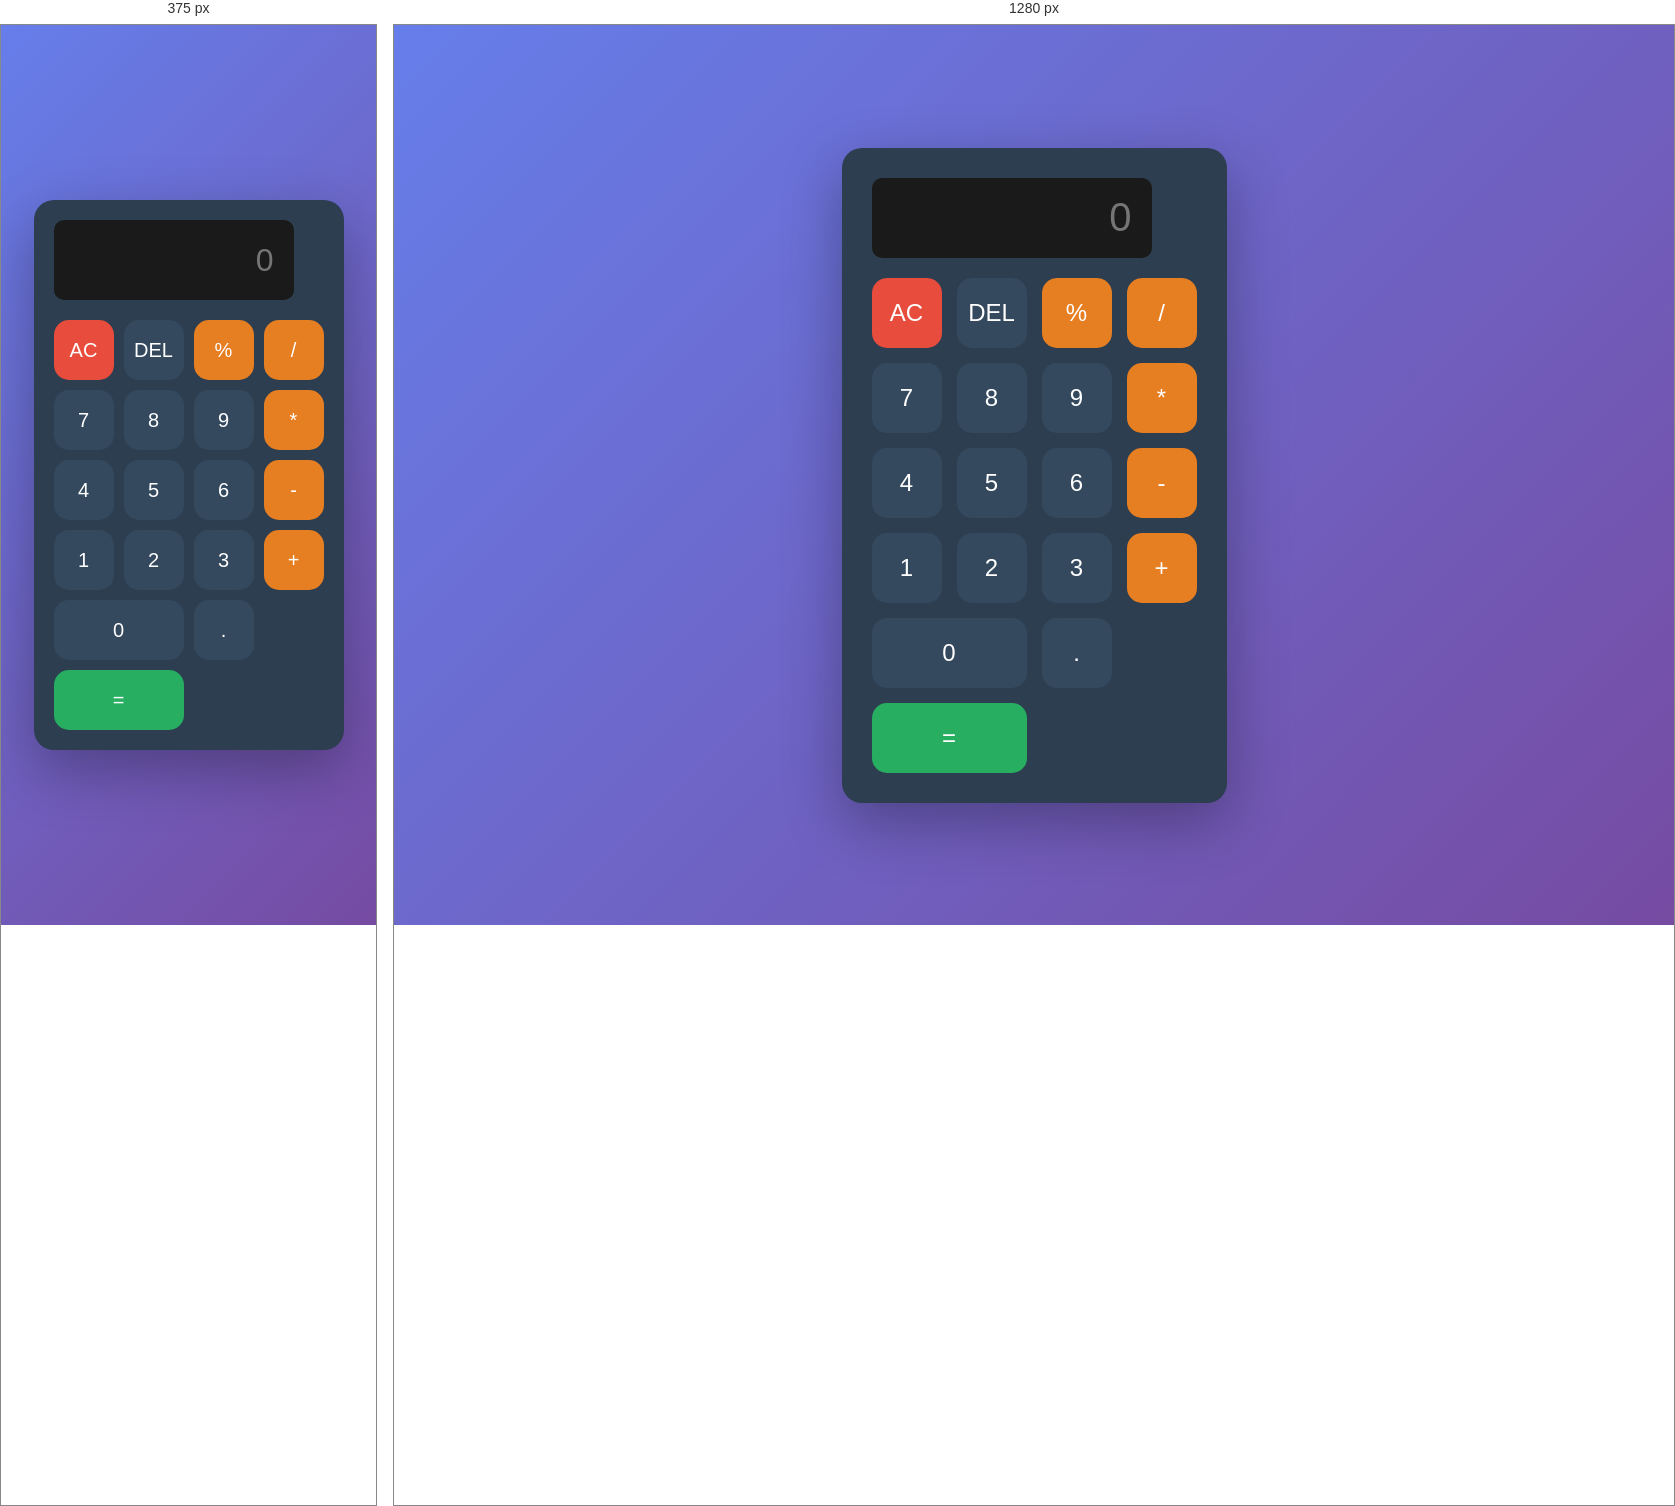
Rendered at 375 px and 1280 px, left to right.

<!-- file: index.html -->
<!DOCTYPE html>
<html lang="en">
<head>
<meta charset="UTF-8">
<meta name="viewport" content="width=device-width, initial-scale=1.0">
<title>Calculator - External CSS</title>
<link rel="stylesheet" href="style.css">
</head>
<body>

<div class="calc-box">
  <input type="text" id="display" placeholder="0" readonly>
  
  <div class="btn-grid">
    <button class="btn clear">AC</button>
    <button class="btn del">DEL</button>
    <button class="btn operator">%</button>
    <button class="btn operator">/</button>
    
    <button class="btn">7</button>
    <button class="btn">8</button>
    <button class="btn">9</button>
    <button class="btn operator">*</button>
    
    <button class="btn">4</button>
    <button class="btn">5</button>
    <button class="btn">6</button>
    <button class="btn operator">-</button>
    
    <button class="btn">1</button>
    <button class="btn">2</button>
    <button class="btn">3</button>
    <button class="btn operator">+</button>
    
    <button class="btn zero">0</button>
    <button class="btn">.</button>
    <button class="btn equal">=</button>
  </div>
</div>

<script src="script.js"></script>
</body>
</html>


/* @media block from style.css */
@media(max-width: 400px) {
  .calc-box { padding: 20px; }
  #display { width: 240px; font-size: 32px; }
  .btn-grid { grid-template-columns: repeat(4, 60px); gap: 10px; }
  .btn { height: 60px; font-size: 20px; }
  .equal, .zero { width: 130px; }
}